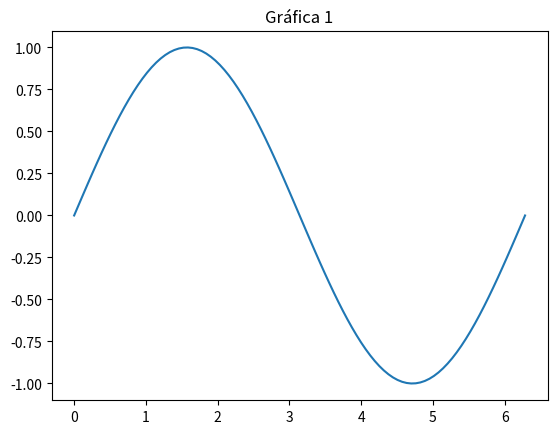
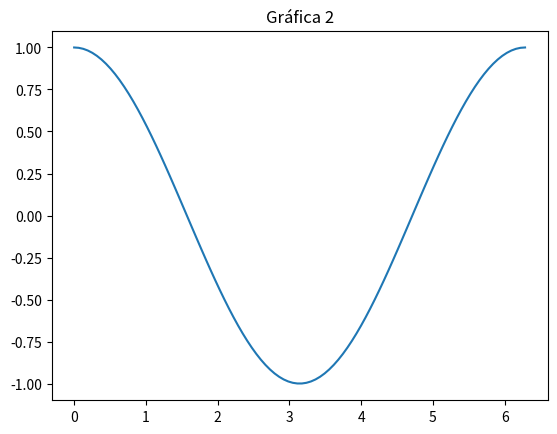

These charts were generated, in order, by the following Python code:
# -*- coding: utf-8 -*-
"""
Created on Mon Jul 15 11:00:21 2024

@author: joseangelperez
"""

import matplotlib.pyplot as plt
import numpy as np

# Datos de ejemplo
x = np.linspace(0, 2 * np.pi, 100)
y1 = np.sin(x)
y2 = np.cos(x)

# Crear figuras y subgráficos
fig1 = plt.figure()
ax1 = fig1.add_subplot(111)
ax1.plot(x, y1)
ax1.set_title("Gráfica 1")

fig2 = plt.figure()
ax2 = fig2.add_subplot(111)
ax2.plot(x, y2)
ax2.set_title("Gráfica 2")

# Mostrar las figuras
plt.show()